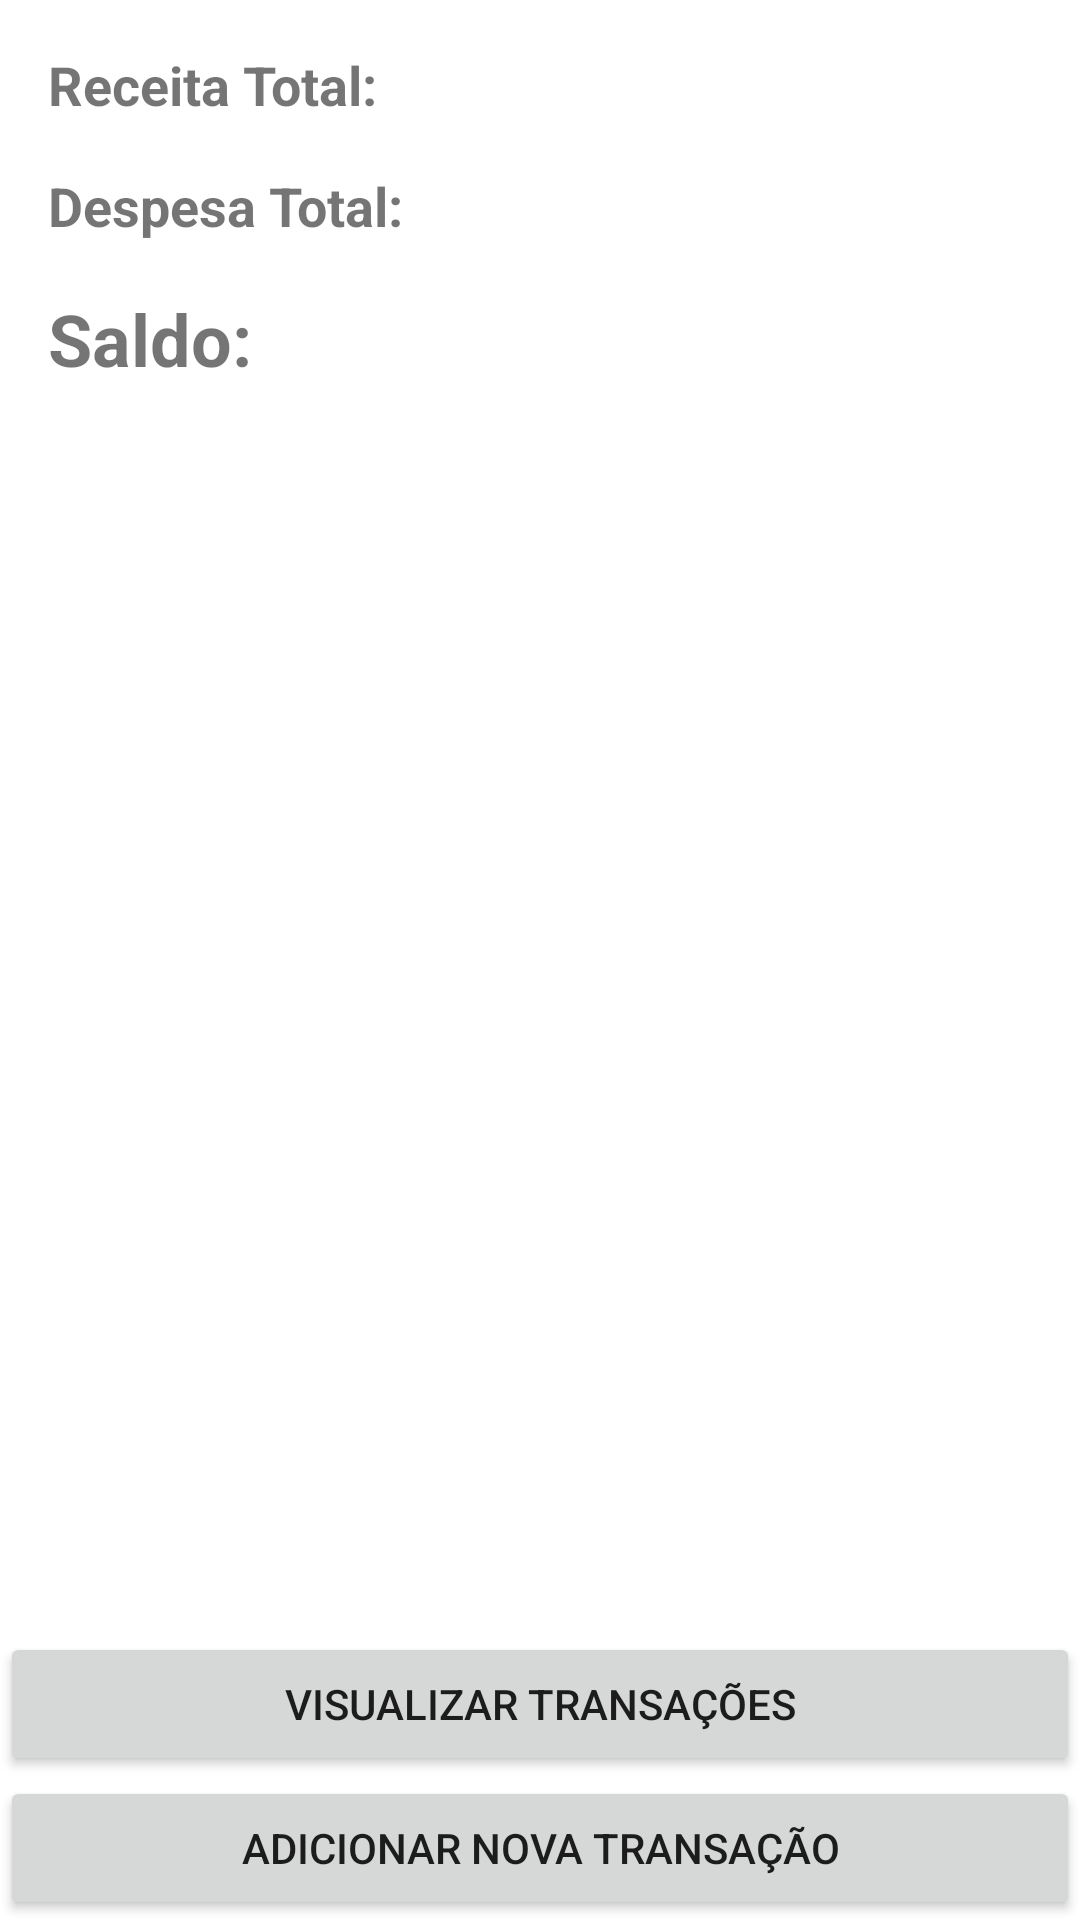

Android layout source for this screen:
<!-- AndroidManifest.xml: application theme Theme.FinancialManagerProject -->
<!-- res/layout/activity_main.xml -->
<?xml version="1.0" encoding="utf-8"?>
<androidx.constraintlayout.widget.ConstraintLayout xmlns:android="http://schemas.android.com/apk/res/android"
    xmlns:app="http://schemas.android.com/apk/res-auto"
    xmlns:tools="http://schemas.android.com/tools"
    android:layout_width="match_parent"
    android:layout_height="match_parent"
    tools:context=".MainActivity">

    <TextView
        android:id="@+id/totalIncomeTextView"
        android:layout_width="wrap_content"
        android:layout_height="wrap_content"
        android:layout_marginStart="16dp"
        android:layout_marginTop="16dp"
        android:text="Receita Total:"
        android:textSize="18sp"
        android:textStyle="bold"
        app:layout_constraintStart_toStartOf="parent"
        app:layout_constraintTop_toTopOf="parent" />

    <TextView
        android:id="@+id/totalIncomeValueTextView"
        android:layout_width="wrap_content"
        android:layout_height="wrap_content"
        android:layout_marginStart="8dp"
        android:layout_marginTop="0dp"
        android:textSize="18sp"
        android:textStyle="bold"
        app:layout_constraintStart_toEndOf="@+id/totalIncomeTextView"
        app:layout_constraintTop_toTopOf="@+id/totalIncomeTextView" />

    <TextView
        android:id="@+id/totalExpenseTextView"
        android:layout_width="wrap_content"
        android:layout_height="wrap_content"
        android:layout_marginStart="16dp"
        android:layout_marginTop="16dp"
        android:text="Despesa Total:"
        android:textSize="18sp"
        android:textStyle="bold"
        app:layout_constraintStart_toStartOf="parent"
        app:layout_constraintTop_toBottomOf="@+id/totalIncomeTextView" />

    <TextView
        android:id="@+id/totalExpenseValueTextView"
        android:layout_width="wrap_content"
        android:layout_height="wrap_content"
        android:layout_marginStart="8dp"
        android:layout_marginTop="0dp"
        android:textSize="18sp"
        android:textStyle="bold"
        app:layout_constraintStart_toEndOf="@+id/totalExpenseTextView"
        app:layout_constraintTop_toBottomOf="@+id/totalIncomeTextView" />

    <TextView
        android:id="@+id/balanceTextView"
        android:layout_width="wrap_content"
        android:layout_height="wrap_content"
        android:layout_marginStart="16dp"
        android:layout_marginTop="16dp"
        android:text="Saldo:"
        android:textSize="24sp"
        android:textStyle="bold"
        app:layout_constraintStart_toStartOf="parent"
        app:layout_constraintTop_toBottomOf="@+id/totalExpenseTextView" />

    <TextView
        android:id="@+id/balanceValueTextView"
        android:layout_width="wrap_content"
        android:layout_height="wrap_content"
        android:layout_marginStart="8dp"
        android:layout_marginTop="0dp"
        android:textSize="24sp"
        android:textStyle="bold"
        app:layout_constraintStart_toEndOf="@+id/balanceTextView"
        app:layout_constraintTop_toBottomOf="@+id/totalExpenseTextView" />

    <Button
        android:id="@+id/viewTransactionsButton"
        android:layout_width="match_parent"
        android:layout_height="wrap_content"
        android:text="Visualizar transações"
        app:layout_constraintBottom_toTopOf="@+id/addTransactionButton" />

    <Button
        android:id="@+id/addTransactionButton"
        android:layout_width="match_parent"
        android:layout_height="wrap_content"
        android:text="Adicionar nova transação"
        app:layout_constraintBottom_toBottomOf="parent" />

</androidx.constraintlayout.widget.ConstraintLayout>
<!-- resources referenced by this layout -->
<resources>
  <style name="Theme.FinancialManagerProject" parent="Theme.MaterialComponents.DayNight.DarkActionBar">
          
          <item name="colorPrimary">@color/purple_500</item>
          <item name="colorPrimaryVariant">@color/purple_700</item>
          <item name="colorOnPrimary">@color/white</item>
          
          <item name="colorSecondary">@color/teal_200</item>
          <item name="colorSecondaryVariant">@color/teal_700</item>
          <item name="colorOnSecondary">@color/black</item>
          
          <item name="android:statusBarColor">?attr/colorPrimaryVariant</item>
          
      </style>
  <!-- not gathered from this repository: default colours our renderer supplied (Android Studio template values) -->
  <color name="purple_500">#FF6200EE</color>
  <color name="purple_700">#FF3700B3</color>
  <color name="teal_200">#FF03DAC5</color>
  <color name="teal_700">#FF018786</color>
  <color name="black">#FF000000</color>
  <color name="white">#FFFFFFFF</color>
</resources>
